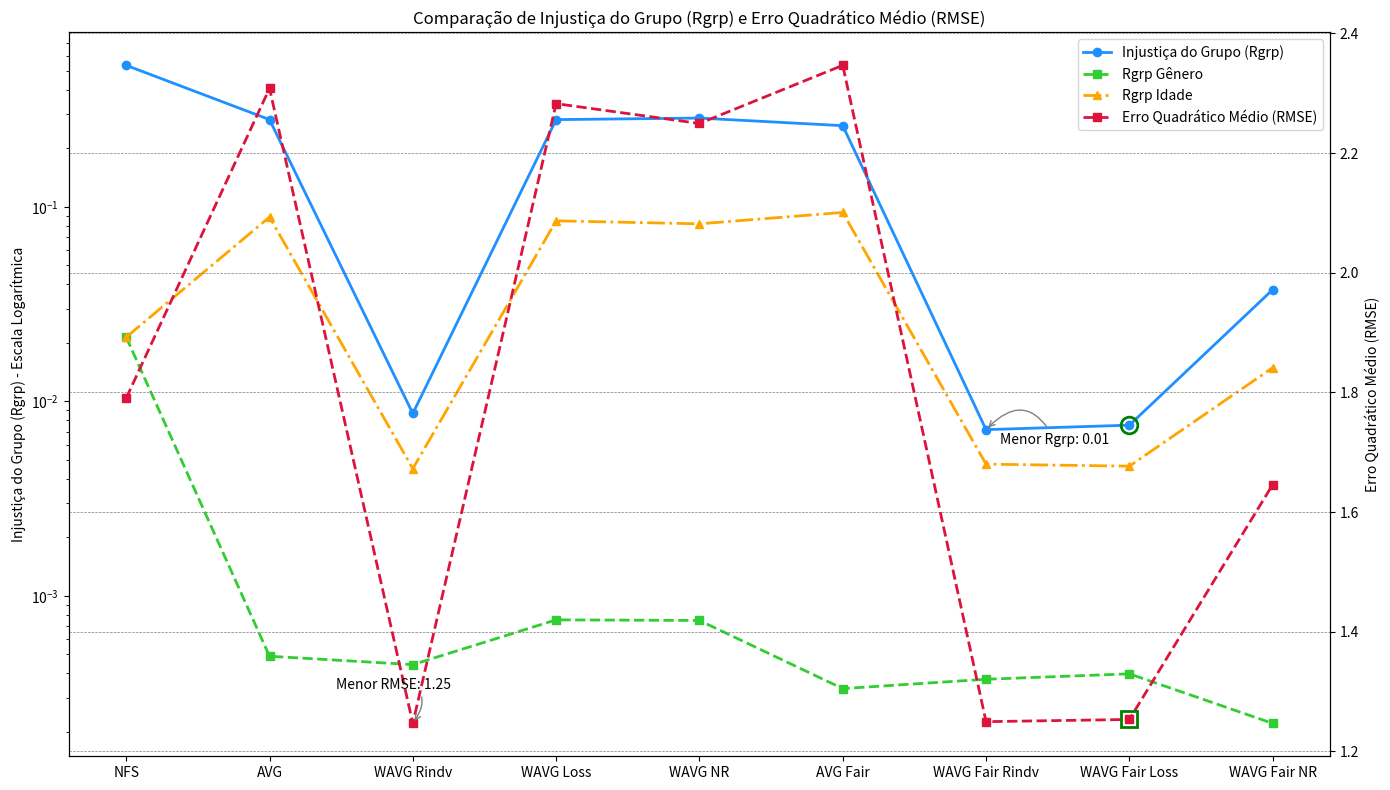

Reproduce this figure in Python.
import matplotlib.pyplot as plt

valores_Rgrp_NR = [0.534403086, 0.281103194, 0.008666780, 0.281031668, 0.286251128, 0.261610925, 0.007157760, 0.007547580, 0.037537456]
valores_Rgrp_Gender = [0.021396633, 0.000489569, 0.000443358, 0.000753232, 0.000747642, 0.000333776, 0.000372802, 0.000397471, 0.000221136]
valores_Rgrp_Age = [0.021389727, 0.088683620, 0.004509815, 0.084792688, 0.081839941, 0.093665794, 0.004757437, 0.004645904, 0.014900177]
valores_RMSE = [1.790414333, 2.308073044, 1.246943116, 2.282620192, 2.249421597, 2.346614122, 1.249799132, 1.253484845, 1.645902157]

categorias_labels = ['NFS', 'AVG', 'WAVG Rindv', 'WAVG Loss', 'WAVG NR', 'AVG Fair', 'WAVG Fair Rindv', 'WAVG Fair Loss', 'WAVG Fair NR']

# Criando o gráfico
fig, ax1 = plt.subplots(figsize=(14, 8))

# Gráfico de Injustiça do Grupo (Rgrp)
ax1.plot(categorias_labels, valores_Rgrp_NR, marker='o', linestyle='-', color='dodgerblue', label='Injustiça do Grupo (Rgrp)', linewidth=2)
# Adicionando valores de Rgrp Gender com escala logarítmica
ax1.plot(categorias_labels, valores_Rgrp_Gender, marker='s', linestyle='--', color='limegreen', label='Rgrp Gênero', linewidth=2)
# Adicionando valores de Rgrp Age
ax1.plot(categorias_labels, valores_Rgrp_Age, marker='^', linestyle='-.', color='orange', label='Rgrp Idade', linewidth=2)

# Configurando a escala logarítmica do eixo y para valores de Rgrp_Gender
ax1.set_yscale('log')

# Configurações do eixo y para Rgrp
ax1.set_ylabel('Injustiça do Grupo (Rgrp) - Escala Logarítmica', color='black')
ax1.tick_params(axis='y', labelcolor='black')
ax1.set_title('Comparação de Injustiça do Grupo (Rgrp) e Erro Quadrático Médio (RMSE)')

# Gráfico de Erro Quadrático Médio (RMSE)
ax2 = ax1.twinx()
ax2.plot(categorias_labels, valores_RMSE, marker='s', linestyle='--', color='crimson', label='Erro Quadrático Médio (RMSE)', linewidth=2)
ax2.set_ylabel('Erro Quadrático Médio (RMSE)', color='black')
ax2.tick_params(axis='y', labelcolor='black')

# Anotação para maior Rgrp
ax1.annotate(f'Menor Rgrp: {min(valores_Rgrp_NR):.2f}', xy=(valores_Rgrp_NR.index(min(valores_Rgrp_NR)), min(valores_Rgrp_NR)), xytext=(10, -10),
             textcoords='offset points', arrowprops=dict(arrowstyle='->', connectionstyle='arc3,rad=.7', color='gray'))

# Anotação para menor RMSE
min_rmse = min(valores_RMSE)
min_rmse_index = valores_RMSE.index(min_rmse)
ax2.annotate(f'Menor RMSE: {min_rmse:.2f}', xy=(min_rmse_index, min_rmse), xytext=(-55, 25),
             textcoords='offset points', arrowprops=dict(arrowstyle='->', connectionstyle='arc3,rad=-.9', color='gray'))

# Destacando 'WAVG Fair Loss'
highlight_index = categorias_labels.index('WAVG Fair Loss')
ax1.plot(categorias_labels[highlight_index], valores_Rgrp_NR[highlight_index], 'o', markersize=12, markerfacecolor='none', markeredgecolor='green', markeredgewidth=2)
ax2.plot(categorias_labels[highlight_index], valores_RMSE[highlight_index], 's', markersize=12, markerfacecolor='none', markeredgecolor='green', markeredgewidth=2)

# Legenda combinada para os dois eixos y
lns = ax1.get_lines() + ax2.get_lines()
labs = [l.get_label() for l in lns]
ax1.legend(lns, labs, loc='upper right')

plt.xticks(rotation=45)  # Rotaciona os rótulos do eixo X para melhor visualização
plt.grid(True, which='major', linestyle='--', linewidth='0.5', color='gray')
plt.tight_layout()
plt.show()
